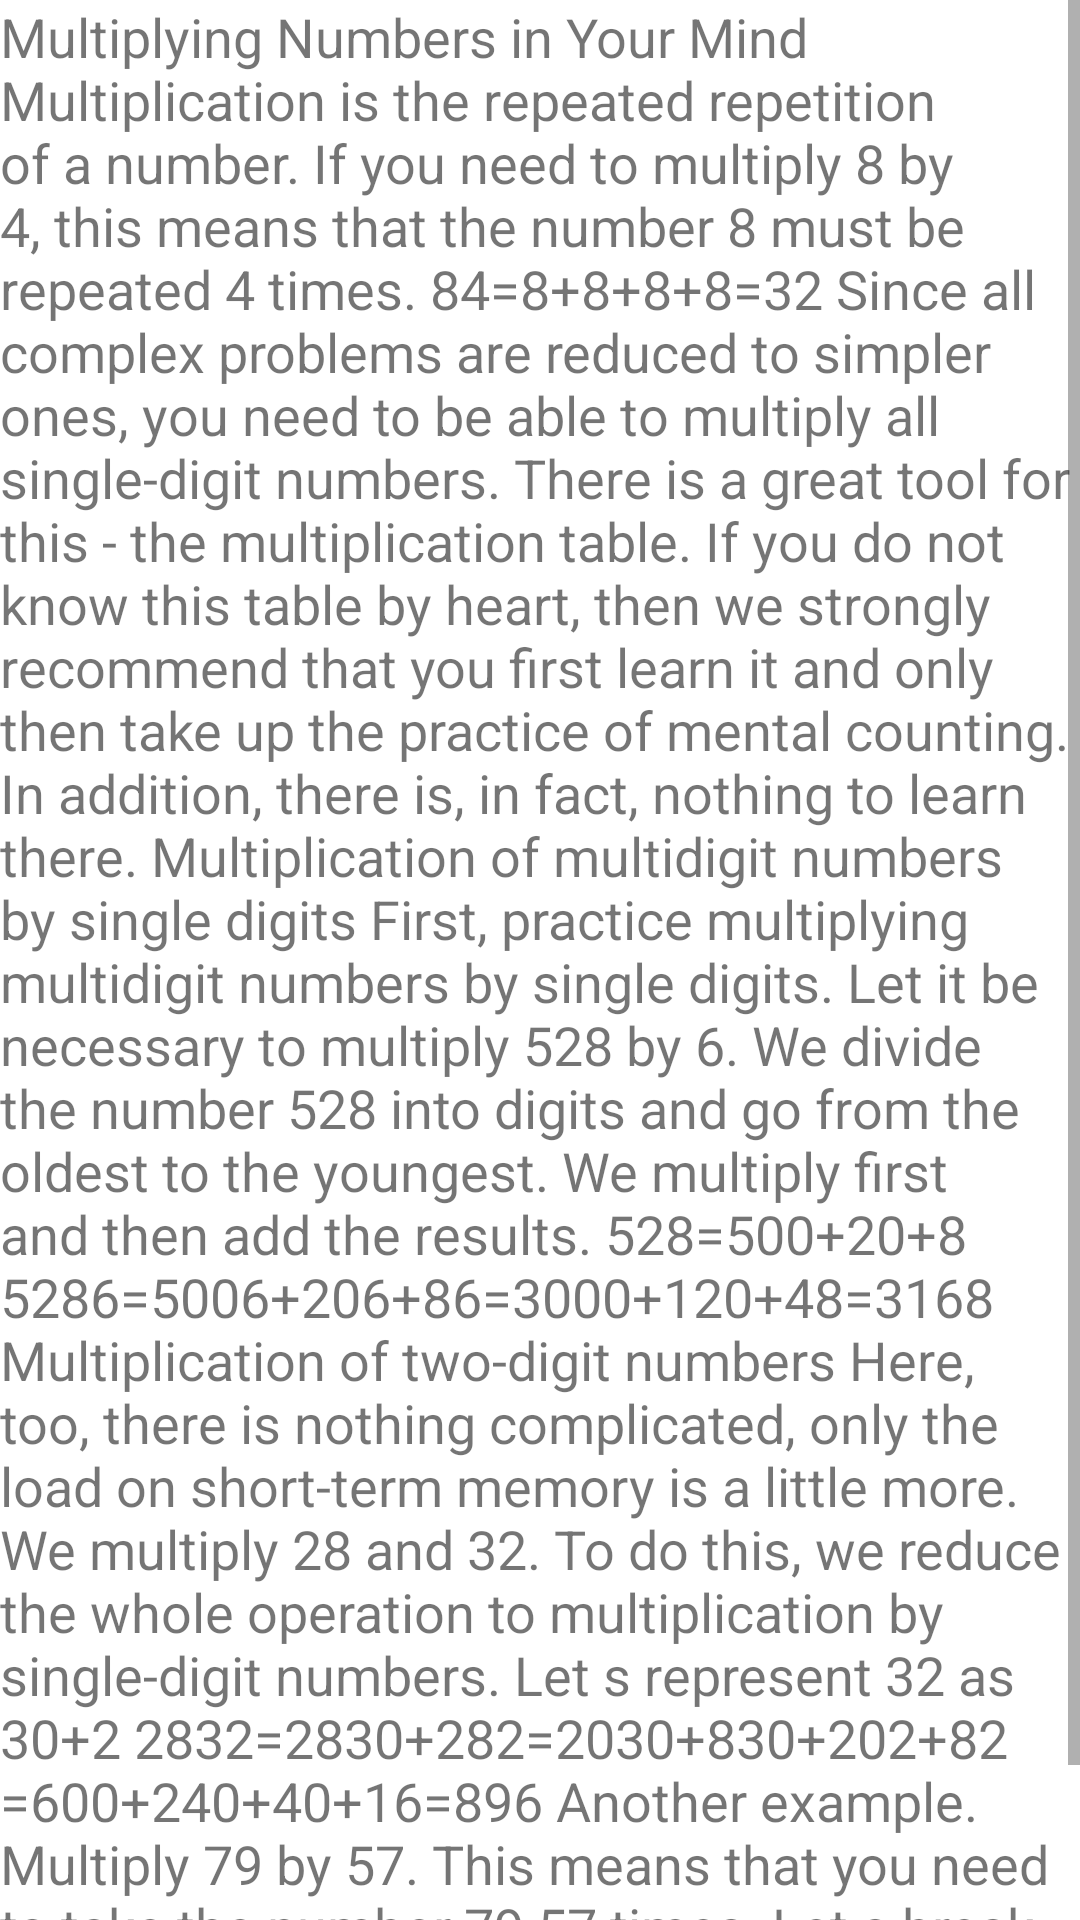

This screen was rendered from an Android layout file. Write that file and the resources it references.
<!-- AndroidManifest.xml: application theme Theme.MemoryTraining -->
<!-- res/layout/fragment_multiplication_page.xml -->
<?xml version="1.0" encoding="utf-8"?>
<ScrollView xmlns:android="http://schemas.android.com/apk/res/android"
    xmlns:tools="http://schemas.android.com/tools"
    android:layout_width="match_parent"
    android:layout_height="match_parent"
    android:layout_margin="8dp"
    tools:context=".ui.fragments.verbalcounting.learn.MultiplicatonPageFragment">

    <TextView
        android:id="@+id/description"
        android:layout_width="match_parent"
        android:layout_height="wrap_content"
        android:textSize="18sp"
        android:text="@string/multiplication_description"
        />
</ScrollView>
<!-- resources referenced by this layout -->
<resources>
  <string name="multiplication_description">Multiplying Numbers in Your Mind \nMultiplication is the repeated repetition of a number. If you need to multiply 8 by 4, this means that the number 8 must be repeated 4 times. 84=8+8+8+8=32 Since all complex problems are reduced to simpler ones, you need to be able to multiply all single-digit numbers. There is a great tool for this - the multiplication table. If you do not know this table by heart, then we strongly recommend that you first learn it and only then take up the practice of mental counting. In addition, there is, in fact, nothing to learn there. Multiplication of multidigit numbers by single digits First, practice multiplying multidigit numbers by single digits. Let it be necessary to multiply 528 by 6. We divide the number 528 into digits and go from the oldest to the youngest. We multiply first and then add the results. 528=500+20+8 5286=5006+206+86=3000+120+48=3168 Multiplication of two-digit numbers Here, too, there is nothing complicated, only the load on short-term memory is a little more. We multiply 28 and 32. To do this, we reduce the whole operation to multiplication by single-digit numbers. Let s represent 32 as 30+2 2832=2830+282=2030+830+202+82=600+240+40+16=896 Another example. Multiply 79 by 57. This means that you need to take the number 79 57 times. Let s break the whole operation into stages. First we multiply 79 by 50, and then - 79 by 7.</string>
  <style name="Theme.MemoryTraining" parent="Theme.MaterialComponents.DayNight.DarkActionBar">
          
          <item name="colorPrimary">@color/purple_500</item>
          <item name="colorPrimaryVariant">@color/purple_700</item>
          <item name="colorOnPrimary">@color/white</item>
          
          <item name="colorSecondary">@color/teal_200</item>
          <item name="colorSecondaryVariant">@color/teal_700</item>
          <item name="colorOnSecondary">@color/black</item>
          
          <item name="android:statusBarColor" tools:targetApi="l">?attr/colorPrimaryVariant</item>
          
      </style>
  <!-- not gathered from this repository: default colours our renderer supplied (Android Studio template values) -->
  <color name="purple_500">#FF6200EE</color>
  <color name="purple_700">#FF3700B3</color>
  <color name="teal_200">#FF03DAC5</color>
  <color name="teal_700">#FF018786</color>
  <color name="black">#FF000000</color>
  <color name="white">#FFFFFFFF</color>
</resources>
